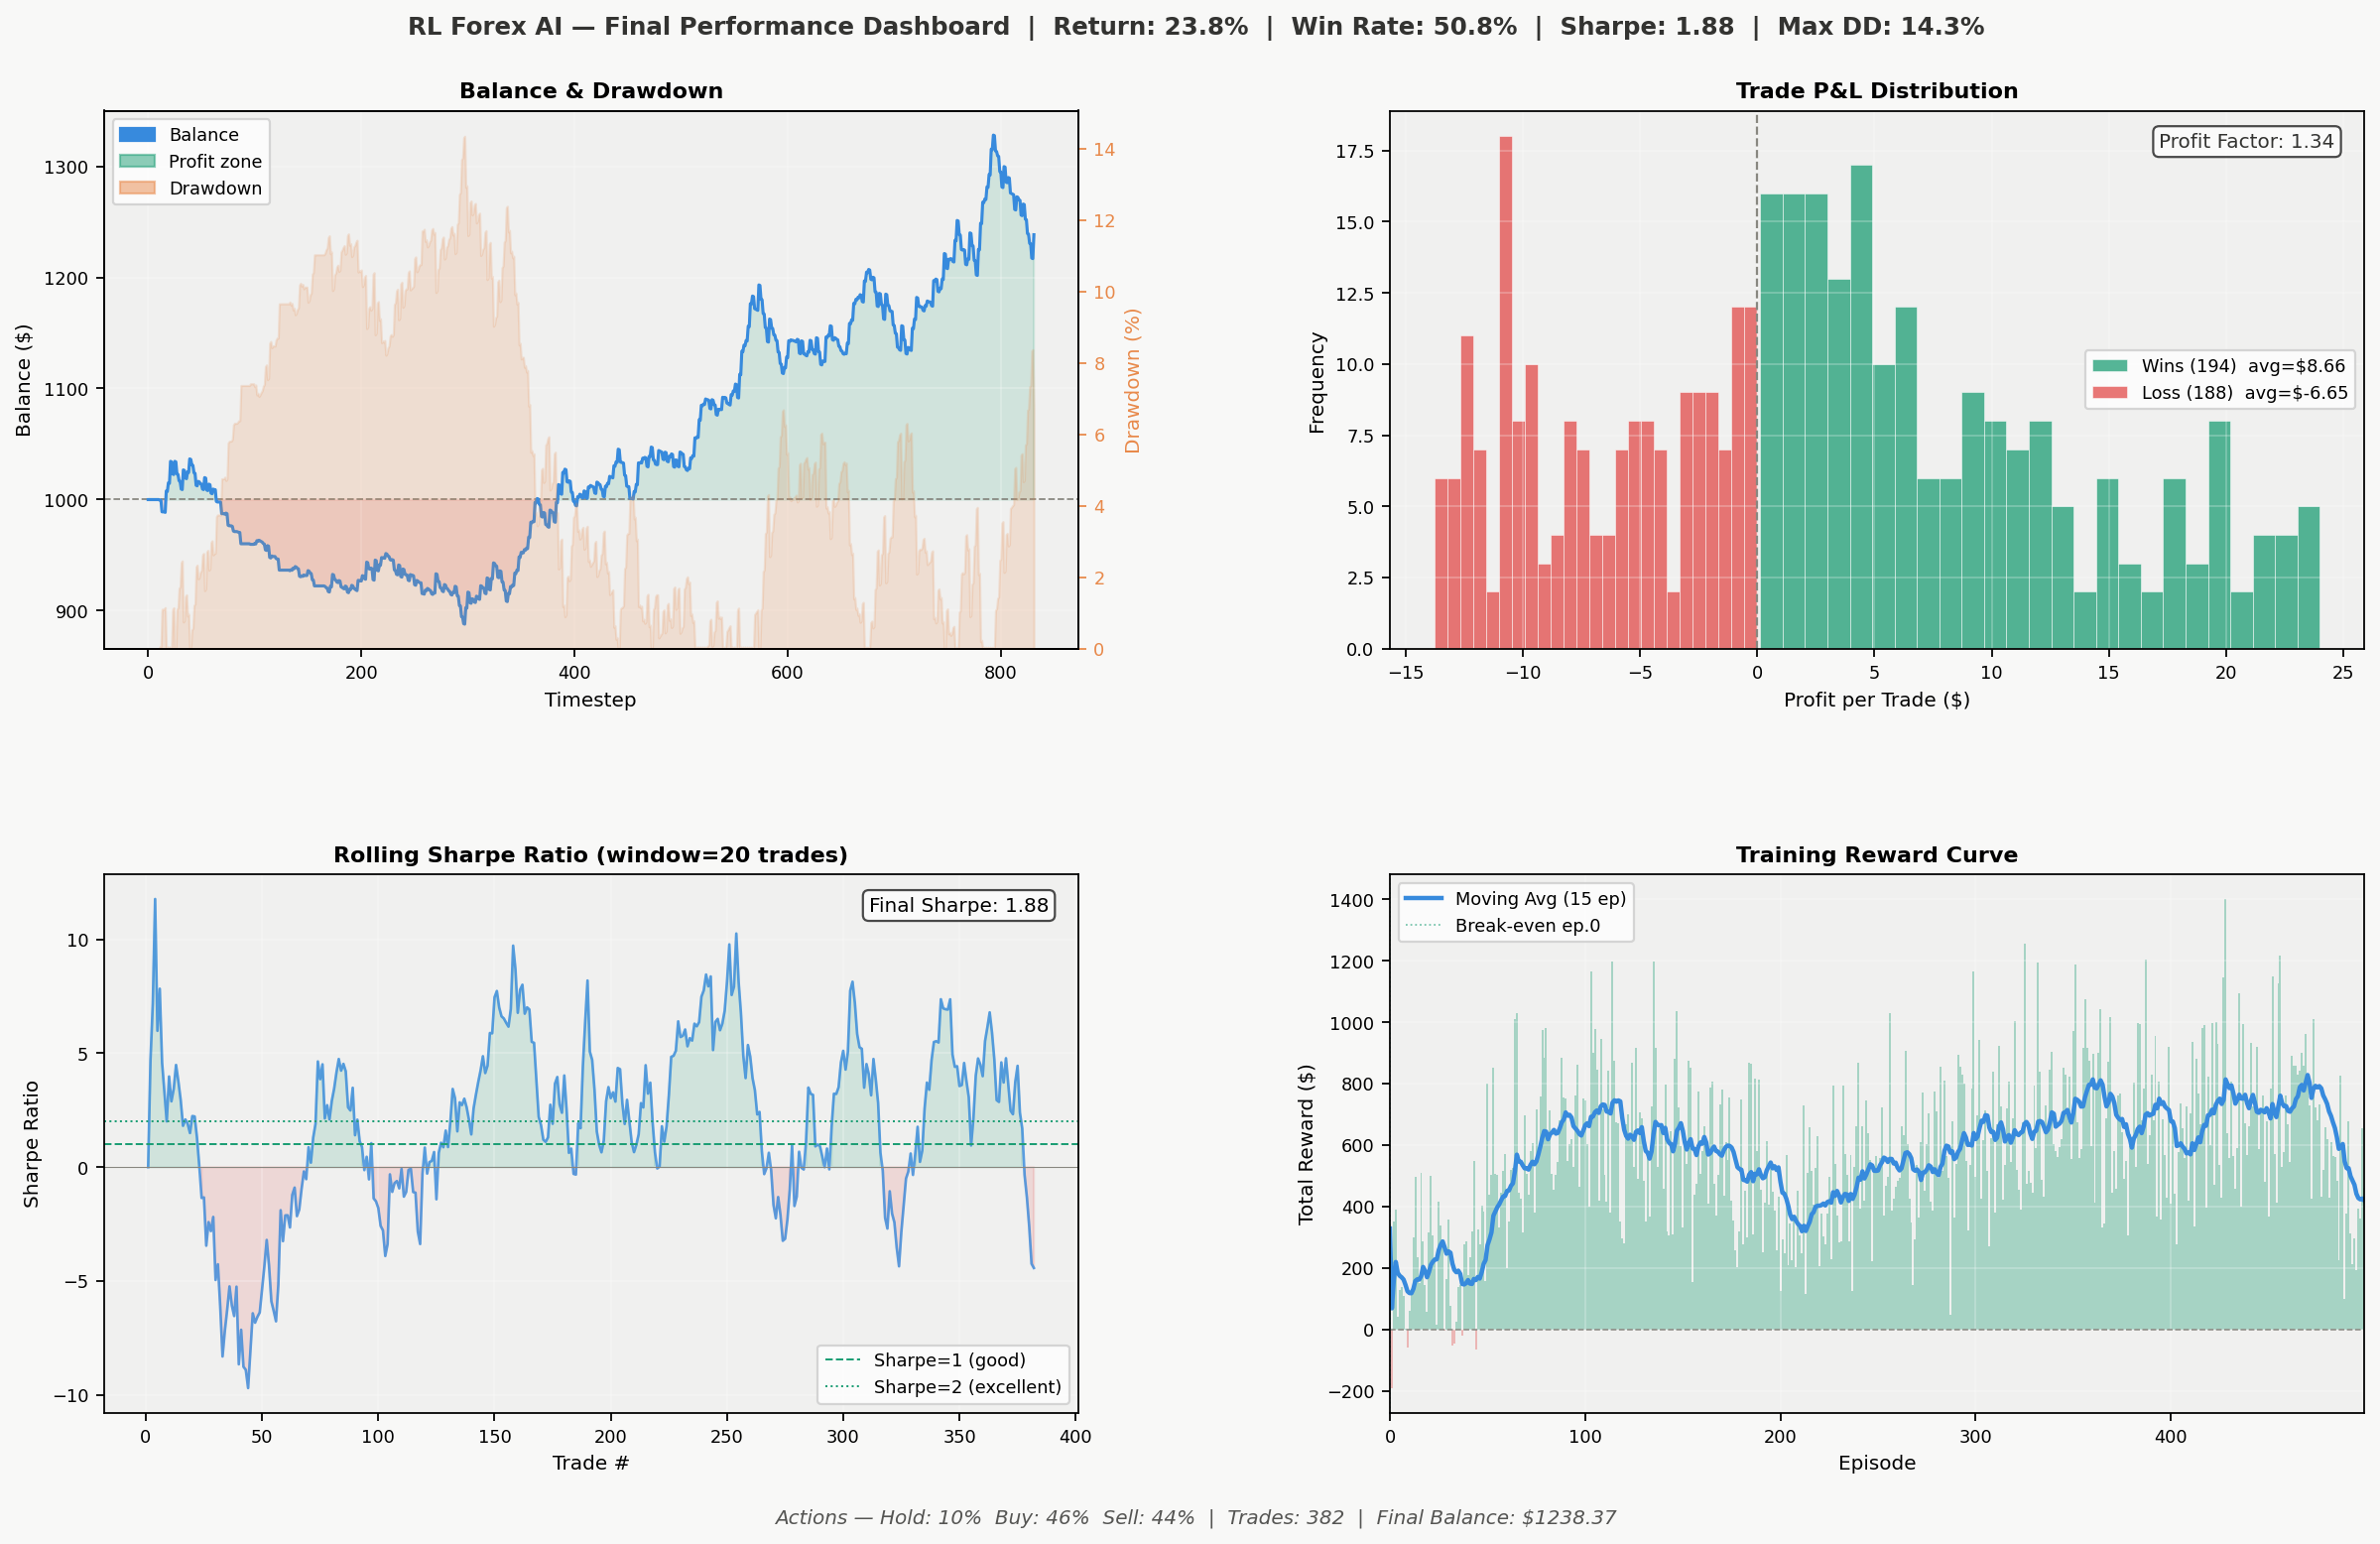

Here is the Python script that generated this plot:
"""
=============================================================
WEEK 8 — DAY 2: 4-Panel Performance Dashboard
=============================================================
Visualisasi lengkap:
  Panel 1: Balance growth + drawdown overlay
  Panel 2: Trade P&L distribution (win vs loss histogram)
  Panel 3: Rolling Sharpe Ratio (20-trade window)
  Panel 4: Reward per episode + moving average (training curve)
=============================================================
"""
import sys, os
sys.path.insert(0, os.path.dirname(os.path.dirname(os.path.abspath(__file__))))

import pickle, json
import numpy as np
import matplotlib.pyplot as plt
import matplotlib.gridspec as gridspec
from matplotlib.patches import Patch

from utils.data_loader import load_forex_data
from utils.metrics import (
    sharpe_ratio, max_drawdown, win_rate,
    profit_factor, full_report
)
from agent.dqn_agent import DQNAgent
from env.forex_env_pro_4 import ForexEnvWeek4

# ── Paths ─────────────────────────────────────────────────────────────
BASE       = os.path.dirname(os.path.dirname(os.path.abspath(__file__)))
DATA_PATH  = os.path.join(BASE, "data", "Data_historis(23-26).csv")
MODEL_PATH = os.path.join(BASE, "models", "trained_agent_week4.pkl")
REWARDS_PATH = os.path.join(BASE, "visualize", "rewards_history.json")
OUT_PATH   = os.path.join(BASE, "visualize", "week8_dashboard.png")

# ── Try loading model, fallback to best available ─────────────────────
def find_model(base):
    for name in ["trained_agent_week4.pkl", "trained_agent_week7.pkl",
                 "trained_agent.pkl"]:
        p = os.path.join(base, "models", name)
        if os.path.exists(p):
            return p
    return None

model_path = find_model(BASE)
if model_path is None:
    raise FileNotFoundError("Tidak ada model ditemukan di folder models/")

print(f"[OK] Loading model: {os.path.basename(model_path)}")

df    = load_forex_data(DATA_PATH)
env   = ForexEnvWeek4(df)
agent = DQNAgent(state_size=9, action_size=3)

with open(model_path, "rb") as f:
    saved = pickle.load(f)
agent.model.set_weights(saved["weights"])
agent.epsilon = 0.0

# ── Run evaluation ────────────────────────────────────────────────────
obs, _ = env.reset()
done   = False
action_log = [0, 0, 0]   # hold, buy, sell

while not done:
    action = agent.act(obs)
    obs, _, term, trunc, _ = env.step(action)
    done = term or trunc
    action_log[action] += 1

# ── Full report ────────────────────────────────────────────────────────
report = full_report(env, label="Week 4 DQN Agent")

# ── Prepare data ───────────────────────────────────────────────────────
profits_raw = env.trade_history
profits = [t["profit"] if isinstance(t, dict) else t for t in profits_raw]
bal     = np.array(env.balance_history)

# Drawdown series
peak    = np.maximum.accumulate(bal)
dd_pct  = (peak - bal) / np.where(peak > 0, peak, 1) * 100

# Rolling Sharpe
window = 20
roll_sharpe = [
    sharpe_ratio(profits[max(0, i-window):i])
    for i in range(1, len(profits) + 1)
]

# Training rewards
rewards_hist = []
if os.path.exists(REWARDS_PATH):
    with open(REWARDS_PATH) as f:
        rewards_hist = json.load(f)

# ── Colors ────────────────────────────────────────────────────────────
C_BLUE   = "#378ADD"
C_GREEN  = "#1D9E75"
C_RED    = "#E24B4A"
C_GRAY   = "#888780"
C_ORANGE = "#E8894A"

# ── Figure ────────────────────────────────────────────────────────────
fig = plt.figure(figsize=(16, 10))
fig.patch.set_facecolor("#F8F8F7")

gs = gridspec.GridSpec(2, 2, figure=fig, hspace=0.42, wspace=0.32,
                       left=0.07, right=0.96, top=0.90, bottom=0.08)

title = (f"RL Forex AI — Final Performance Dashboard  |  "
         f"Return: {report['total_return']}  |  "
         f"Win Rate: {report['win_rate']}  |  "
         f"Sharpe: {report['sharpe_ratio']}  |  "
         f"Max DD: {report['max_drawdown']}")
fig.suptitle(title, fontsize=11, fontweight='bold', color="#333331", y=0.96)

# ─────────────────────────────────────────────────────────────────────
# PANEL 1: Balance + Drawdown overlay
# ─────────────────────────────────────────────────────────────────────
ax1 = fig.add_subplot(gs[0, 0])
ax1_dd = ax1.twinx()

ax1.plot(bal, color=C_BLUE, linewidth=1.4, zorder=3, label="Balance ($)")
ax1.axhline(env.initial_balance, color=C_GRAY, linestyle="--",
            linewidth=0.8, label=f"Initial ${env.initial_balance:.0f}")
ax1.fill_between(range(len(bal)), bal, env.initial_balance,
    where=bal >= env.initial_balance, alpha=0.15, color=C_GREEN)
ax1.fill_between(range(len(bal)), bal, env.initial_balance,
    where=bal < env.initial_balance, alpha=0.15, color=C_RED)

ax1_dd.fill_between(range(len(dd_pct)), dd_pct, alpha=0.18,
                    color=C_ORANGE, label="Drawdown %")
ax1_dd.set_ylabel("Drawdown (%)", fontsize=9, color=C_ORANGE)
ax1_dd.tick_params(axis='y', colors=C_ORANGE, labelsize=8)
ax1_dd.set_ylim(bottom=0)

ax1.set_title("Balance & Drawdown", fontsize=10, fontweight='bold')
ax1.set_xlabel("Timestep", fontsize=9)
ax1.set_ylabel("Balance ($)", fontsize=9)
ax1.tick_params(labelsize=8)
ax1.set_facecolor("#F0F0EF")
ax1.grid(True, alpha=0.25, color='white')
handles = [
    Patch(color=C_BLUE, label="Balance"),
    Patch(color=C_GREEN, alpha=0.5, label="Profit zone"),
    Patch(color=C_ORANGE, alpha=0.5, label="Drawdown"),
]
ax1.legend(handles=handles, fontsize=8, loc="upper left")

# ─────────────────────────────────────────────────────────────────────
# PANEL 2: P&L Distribution
# ─────────────────────────────────────────────────────────────────────
ax2 = fig.add_subplot(gs[0, 1])

wins   = [p for p in profits if p > 0]
losses = [p for p in profits if p <= 0]

if wins:
    ax2.hist(wins, bins=25, color=C_GREEN, alpha=0.75,
             label=f"Wins ({len(wins)})  avg=${np.mean(wins):.2f}", edgecolor='white', linewidth=0.3)
if losses:
    ax2.hist(losses, bins=25, color=C_RED, alpha=0.75,
             label=f"Loss ({len(losses)})  avg=${np.mean(losses):.2f}", edgecolor='white', linewidth=0.3)

ax2.axvline(0, color=C_GRAY, linestyle="--", linewidth=1.0)
pf = profit_factor(profits)
ax2.text(0.97, 0.96, f"Profit Factor: {pf:.2f}", transform=ax2.transAxes,
         ha='right', va='top', fontsize=9, color="#333331",
         bbox=dict(boxstyle='round,pad=0.3', facecolor='white', alpha=0.7))

ax2.set_title("Trade P&L Distribution", fontsize=10, fontweight='bold')
ax2.set_xlabel("Profit per Trade ($)", fontsize=9)
ax2.set_ylabel("Frequency", fontsize=9)
ax2.tick_params(labelsize=8)
ax2.set_facecolor("#F0F0EF")
ax2.grid(True, alpha=0.25, color='white')
ax2.legend(fontsize=8)

# ─────────────────────────────────────────────────────────────────────
# PANEL 3: Rolling Sharpe
# ─────────────────────────────────────────────────────────────────────
ax3 = fig.add_subplot(gs[1, 0])

x_sharpe = range(1, len(roll_sharpe) + 1)
ax3.plot(x_sharpe, roll_sharpe, color=C_BLUE, linewidth=1.2, alpha=0.8)
ax3.fill_between(x_sharpe, roll_sharpe, 0,
    where=[s >= 0 for s in roll_sharpe], alpha=0.15, color=C_GREEN)
ax3.fill_between(x_sharpe, roll_sharpe, 0,
    where=[s < 0 for s in roll_sharpe], alpha=0.15, color=C_RED)
ax3.axhline(1.0, color=C_GREEN, linestyle="--", linewidth=0.9,
            label="Sharpe=1 (good)")
ax3.axhline(2.0, color=C_GREEN, linestyle=":", linewidth=0.9,
            label="Sharpe=2 (excellent)")
ax3.axhline(0.0, color=C_GRAY, linestyle="-", linewidth=0.5)

final_sr = float(report['sharpe_ratio'])
ax3.text(0.97, 0.96, f"Final Sharpe: {final_sr:.2f}",
         transform=ax3.transAxes, ha='right', va='top', fontsize=9,
         bbox=dict(boxstyle='round,pad=0.3', facecolor='white', alpha=0.7))

ax3.set_title(f"Rolling Sharpe Ratio (window={window} trades)",
              fontsize=10, fontweight='bold')
ax3.set_xlabel("Trade #", fontsize=9)
ax3.set_ylabel("Sharpe Ratio", fontsize=9)
ax3.tick_params(labelsize=8)
ax3.set_facecolor("#F0F0EF")
ax3.grid(True, alpha=0.25, color='white')
ax3.legend(fontsize=8)

# ─────────────────────────────────────────────────────────────────────
# PANEL 4: Training Curve
# ─────────────────────────────────────────────────────────────────────
ax4 = fig.add_subplot(gs[1, 1])

if rewards_hist:
    rw = np.array(rewards_hist)
    ma_w = 15
    ma_rw = [np.mean(rw[max(0, i-ma_w):i+1]) for i in range(len(rw))]
    eps_x = range(len(rw))

    colors_bar = [C_GREEN if r >= 0 else C_RED for r in rw]
    ax4.bar(eps_x, rw, color=colors_bar, alpha=0.35, width=1.0)
    ax4.plot(eps_x, ma_rw, color=C_BLUE, linewidth=2.0,
             label=f"Moving Avg ({ma_w} ep)")
    ax4.axhline(0, color=C_GRAY, linestyle="--", linewidth=0.7)

    # Mark breakeven episode
    for i, v in enumerate(ma_rw):
        if v > 0:
            ax4.axvline(i, color=C_GREEN, linestyle=":", linewidth=0.8,
                        alpha=0.6, label=f"Break-even ep.{i}")
            break

    ax4.set_xlim(0, len(rw) - 1)
else:
    ax4.text(0.5, 0.5, "No training history found\nRun train/train_ppo.py first",
             transform=ax4.transAxes, ha='center', va='center',
             fontsize=10, color=C_GRAY)

ax4.set_title("Training Reward Curve", fontsize=10, fontweight='bold')
ax4.set_xlabel("Episode", fontsize=9)
ax4.set_ylabel("Total Reward ($)", fontsize=9)
ax4.tick_params(labelsize=8)
ax4.set_facecolor("#F0F0EF")
ax4.grid(True, alpha=0.25, color='white')
ax4.legend(fontsize=8)

# ── Stats annotation ──────────────────────────────────────────────────
total_acts = sum(action_log)
ann = (f"Actions — Hold: {action_log[0]/total_acts*100:.0f}%  "
       f"Buy: {action_log[1]/total_acts*100:.0f}%  "
       f"Sell: {action_log[2]/total_acts*100:.0f}%  |  "
       f"Trades: {report['total_trades']}  |  "
       f"Final Balance: {report['final_balance']}")
fig.text(0.5, 0.01, ann, ha='center', fontsize=9, color="#555553",
         style='italic')

plt.savefig(OUT_PATH, dpi=160, bbox_inches='tight', facecolor=fig.get_facecolor())
print(f"\n  Dashboard saved → {OUT_PATH}")
plt.show()
